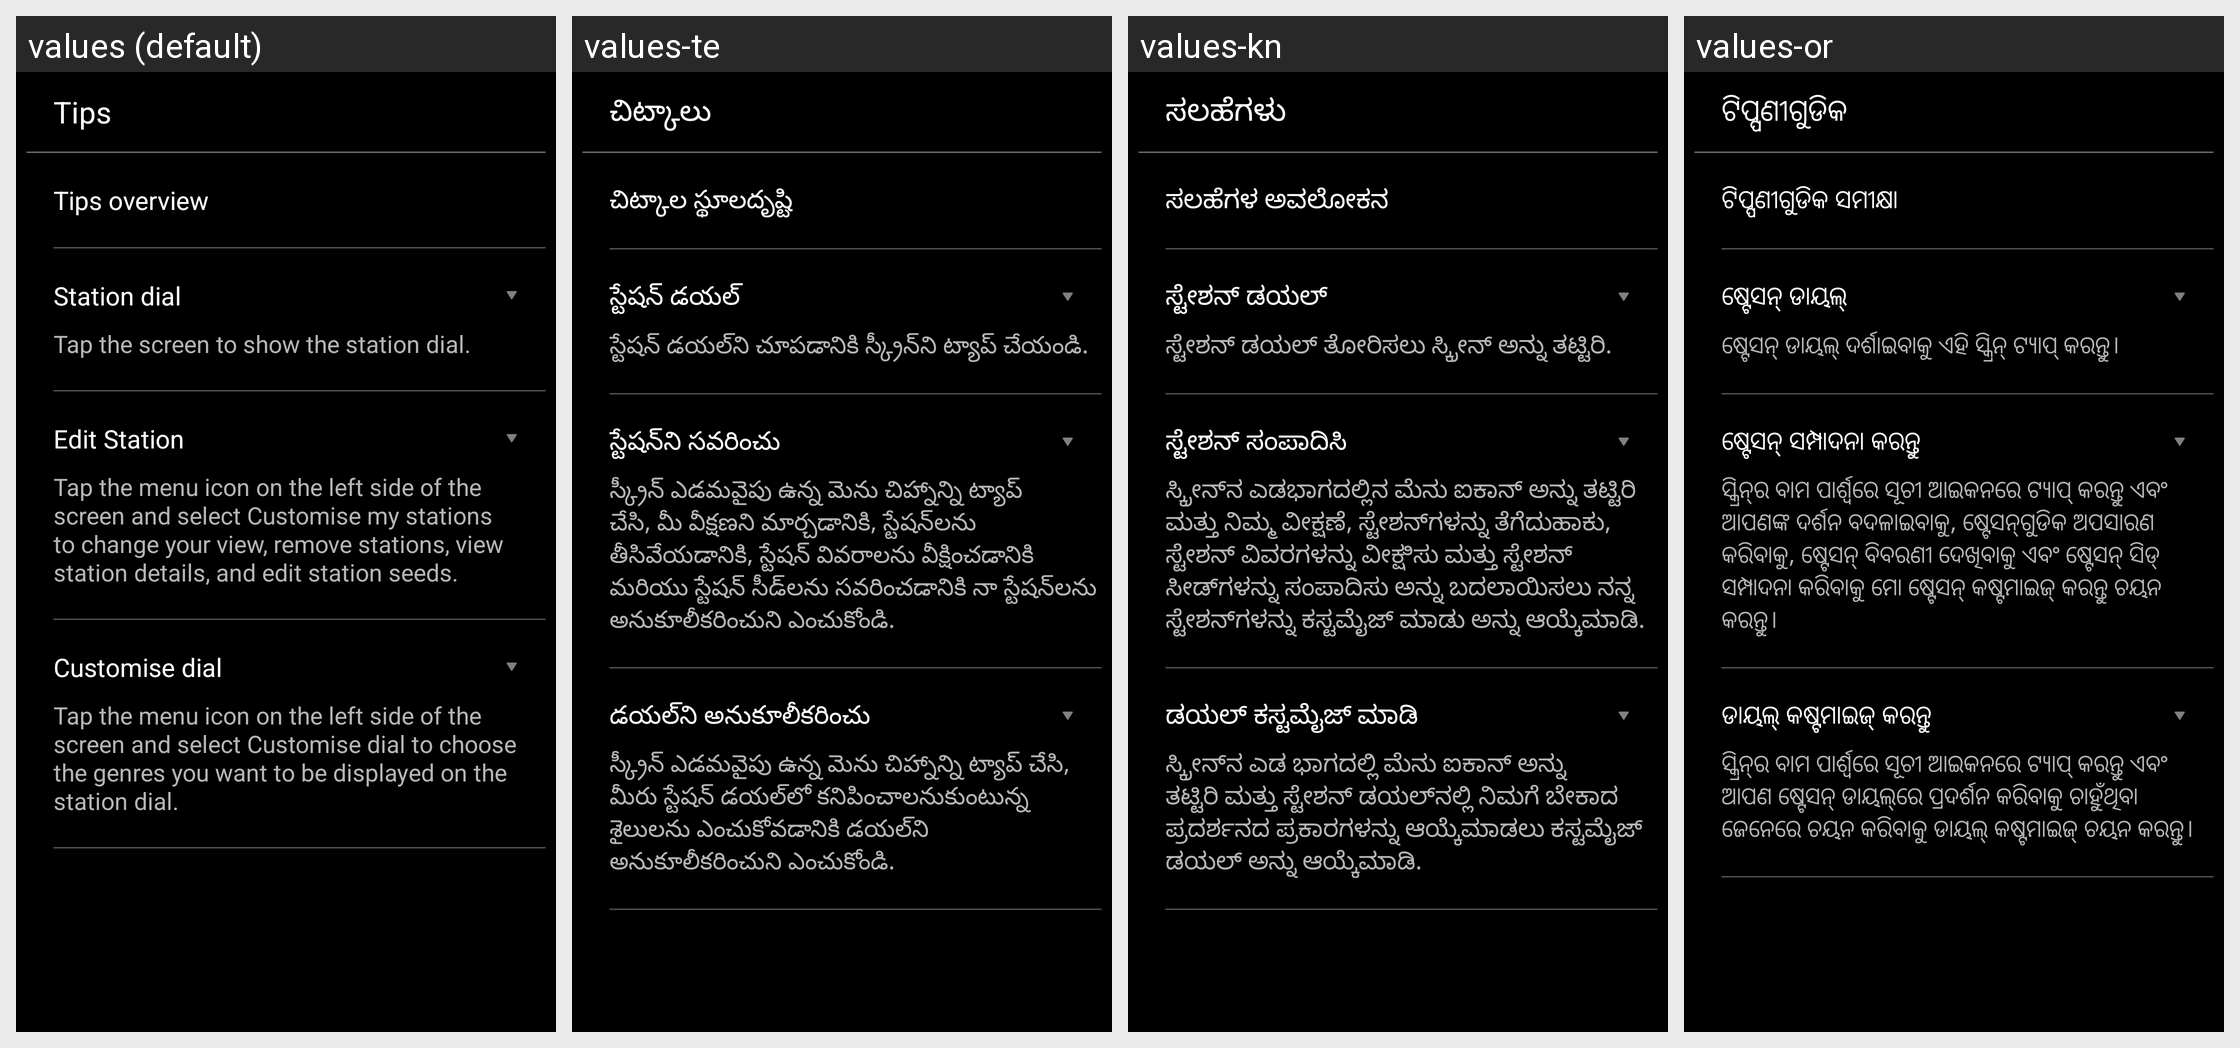

Locale-by-locale string values for the Android screen shown in this grid:
Android screen res/layout/mr_fragment_tips_page.xml rendered under 4 locales, left to right: values (default), values-te, values-kn, values-or. Device: Nexus 5 (rendered at 1080×1920; each locale shown at half size, 540×960, under a caption strip naming it); theme mr_AppTheme.
Other locales in the repository, not shown: values-as, values-bn, values-de, values-en-rUS, values-es-rES, values-es-rUS, values-fr, values-gu, values-hi, values-in, values-it, values-ko, values-ml, values-mr, values-ms, values-ne, values-pa, values-ta, values-th, values-tr, values-zh-rCN.
Strings drawn on this screen, with the default value and each locale's value (text and hints the layout hard-codes, and strings that could not be matched under every locale, appear in the picture but are not listed):

mr_help_tips
  values: Tips
  values-te: చిట్కాలు
  values-kn: ಸಲಹೆಗಳು
  values-or: ଟିପ୍ପଣୀଗୁଡିକ

mr_tips_overview
  values: Tips overview
  values-te: చిట్కాల స్థూలదృష్టి
  values-kn: ಸಲಹೆಗಳ ಅವಲೋಕನ
  values-or: ଟିପ୍ପଣୀଗୁଡିକ ସମୀକ୍ଷା

mr_tips_page_station_dial
  values: Station dial
  values-te: స్టేషన్ డయల్
  values-kn: ಸ್ಟೇಶನ್ ಡಯಲ್
  values-or: ଷ୍ଟେସନ୍‌ ଡାୟଲ୍‌

mr_tips_page_station_dial_tip
  values: Tap the screen to show the station dial.
  values-te: స్టేషన్ డయల్‌ని చూపడానికి స్క్రీన్‌ని ట్యాప్ చేయండి.
  values-kn: ಸ್ಟೇಶನ್ ಡಯಲ್ ತೋರಿಸಲು ಸ್ಕ್ರೀನ್ ಅನ್ನು ತಟ್ಟಿರಿ.
  values-or: ଷ୍ଟେସନ୍‌ ଡାୟଲ୍‌ ଦର୍ଶାଇବାକୁ ଏହି ସ୍କ୍ରିନ୍‌ ଟ୍ୟାପ୍‌ କରନ୍ତୁ।

mr_edit_station_menu_item
  values: Edit Station
  values-te: స్టేషన్‌ని సవరించు
  values-kn: ಸ್ಟೇಶನ್ ಸಂಪಾದಿಸಿ
  values-or: ଷ୍ଟେସନ୍‌ ସମ୍ପାଦନା କରନ୍ତୁ

mr_tips_page_customize_my_stations_tip
  values: Tap the menu icon on the left side of the screen and select Customise my stations to change your view, remove stations, view station details, and edit station seeds.
  values-te: స్క్రీన్ ఎడమవైపు ఉన్న మెను చిహ్నాన్ని ట్యాప్ చేసి, మీ వీక్షణని మార్చడానికి, స్టేషన్‌లను తీసివేయడానికి, స్టేషన్ వివరాలను వీక్షించడానికి మరియు స్టేషన్ సీడ్‌లను సవరించడానికి నా స్టేషన్‌లను అనుకూలీకరించుని ఎంచుకోండి.
  values-kn: ಸ್ಕ್ರೀನ್‌ನ ಎಡಭಾಗದಲ್ಲಿನ ಮೆನು ಐಕಾನ್ ಅನ್ನು ತಟ್ಟಿರಿ ಮತ್ತು ನಿಮ್ಮ ವೀಕ್ಷಣೆ, ಸ್ಟೇಶನ್‌ಗಳನ್ನು ತೆಗೆದುಹಾಕು, ಸ್ಟೇಶನ್ ವಿವರಗಳನ್ನು ವೀಕ್ಷಿಸು ಮತ್ತು ಸ್ಟೇಶನ್ ಸೀಡ್‌ಗಳನ್ನು ಸಂಪಾದಿಸು ಅನ್ನು ಬದಲಾಯಿಸಲು ನನ್ನ ಸ್ಟೇಶನ್‌ಗಳನ್ನು ಕಸ್ಟಮೈಜ್ ಮಾಡು ಅನ್ನು ಆಯ್ಕೆಮಾಡಿ.
  values-or: ସ୍କ୍ରିନ୍‌ର ବାମ ପାର୍ଶ୍ଵରେ ସୂଚୀ ଆଇକନରେ ଟ୍ୟାପ୍ କରନ୍ତୁ ଏବଂ ଆପଣଙ୍କ ଦର୍ଶନ ବଦଳାଇବାକୁ, ଷ୍ଟେସନ୍‌‌ଗୁଡିକ ଅପସାରଣ କରିବାକୁ, ଷ୍ଟେସନ୍‌ ବିବରଣୀ ଦେଖିବାକୁ ଏବଂ ଷ୍ଟେସନ୍‌ ସି‌‌ଡ୍ ସମ୍ପାଦନା କରିବାକୁ ମୋ ଷ୍ଟେସନ୍‌ କଷ୍ଟମାଇଜ୍ କରନ୍ତୁ ଚୟନ କର‌‌ନ୍ତୁ।

mr_customize_dial_menu_item
  values: Customise dial
  values-te: డయల్‌ని అనుకూలీకరించు
  values-kn: ಡಯಲ್ ಕಸ್ಟಮೈಜ್ ಮಾಡಿ
  values-or: ଡାୟଲ୍‌ କଷ୍ଟମାଇଜ୍‌ କରନ୍ତୁ

mr_tips_page_customize_dial_tip
  values: Tap the menu icon on the left side of the screen and select Customise dial to choose the genres you want to be displayed on the station dial.
  values-te: స్క్రీన్ ఎడమవైపు ఉన్న మెను చిహ్నాన్ని ట్యాప్ చేసి, మీరు స్టేషన్ డయల్‌లో కనిపించాలనుకుంటున్న శైలులను ఎంచుకోవడానికి డయల్‌ని అనుకూలీకరించుని ఎంచుకోండి.
  values-kn: ಸ್ಕ್ರೀನ್‌ನ ಎಡ ಭಾಗದಲ್ಲಿ ಮೆನು ಐಕಾನ್ ಅನ್ನು ತಟ್ಟಿರಿ ಮತ್ತು ಸ್ಟೇಶನ್ ಡಯಲ್‌ನಲ್ಲಿ ನಿಮಗೆ ಬೇಕಾದ ಪ್ರದರ್ಶನದ ಪ್ರಕಾರಗಳನ್ನು ಆಯ್ಕೆಮಾಡಲು ಕಸ್ಟಮೈಜ್ ಡಯಲ್ ಅನ್ನು ಆಯ್ಕೆಮಾಡಿ.
  values-or: ସ୍କ୍ରିନ୍‌ର ବାମ ପାର୍ଶ୍ଵରେ ସୂଚୀ ଆଇକନରେ ଟ୍ୟାପ୍ କରନ୍ତୁ ଏବଂ ଆପଣ ଷ୍ଟେସନ୍‌ ଡାୟଲ୍‌‌ରେ ପ୍ରଦର୍ଶନ କରିବାକୁ ଚାହୁଁଥିବା ଜେନେରେ ଚୟନ କରିବାକୁ ଡାୟଲ୍‌ କଷ୍ଟମାଇଜ୍ ଚୟନ କର‌‌ନ୍ତୁ।
